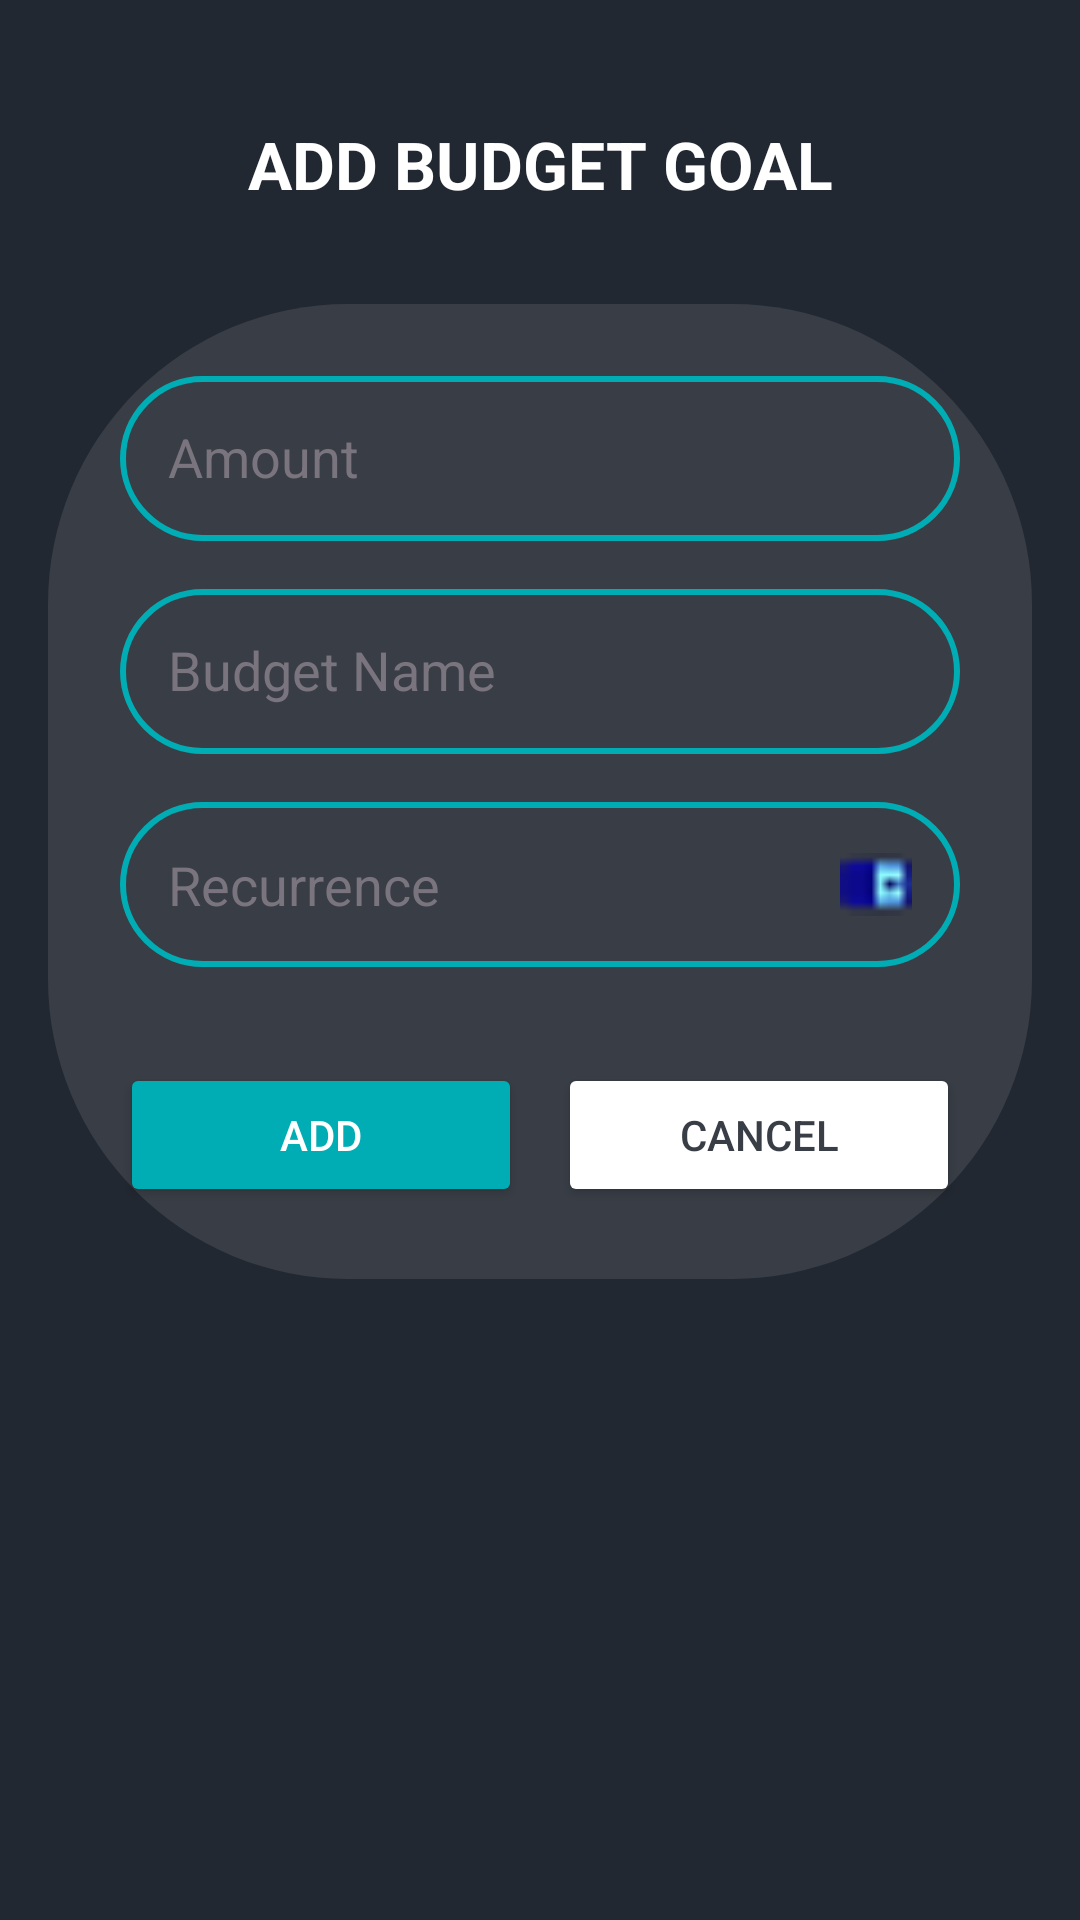

Produce the Android XML layout that renders to this screen, including the resource entries it uses.
<!-- AndroidManifest.xml: application theme Theme.PoePart2 -->
<!-- res/layout/activity_add_budget_goal.xml -->
<?xml version="1.0" encoding="utf-8"?>
<RelativeLayout xmlns:android="http://schemas.android.com/apk/res/android"
    android:background="#222831"
    android:layout_width="match_parent"
    android:layout_height="match_parent"
    android:padding="16dp">

    
    <TextView
        android:id="@+id/titleText"
        android:layout_width="match_parent"
        android:layout_height="wrap_content"
        android:text="ADD BUDGET GOAL"
        android:textColor="#FFFFFF"
        android:textSize="22sp"
        android:textStyle="bold"
        android:gravity="center"
        android:layout_marginTop="24dp"/>

    
    <LinearLayout
        android:id="@+id/formContainer"
        android:layout_width="match_parent"
        android:layout_height="wrap_content"
        android:layout_below="@id/titleText"
        android:layout_marginTop="32dp"
        android:orientation="vertical"
        android:background="@drawable/edit_text_backgroung_2"
        android:padding="24dp"
        android:layout_centerHorizontal="true">

        
        <EditText
            android:id="@+id/amountEditText"
            android:layout_width="match_parent"
            android:layout_height="55dp"
            android:background="@drawable/edittext_bacground"
            android:hint="Amount"
            android:inputType="numberDecimal"
            android:textColor="#FFFFFF"
            android:textColorHint="#79747E"
            android:padding="16dp" />

        
        <EditText
            android:id="@+id/budgetNameEditText"
            android:layout_width="match_parent"
            android:layout_height="55dp"
            android:layout_marginTop="16dp"
            android:background="@drawable/edittext_bacground"
            android:hint="Budget Name"
            android:textColor="#FFFFFF"
            android:textColorHint="#79747E"
            android:padding="16dp" />

        
        <RelativeLayout
            android:layout_width="match_parent"
            android:layout_height="55dp"
            android:layout_marginTop="16dp">

            <AutoCompleteTextView
                android:id="@+id/recurrenceDropdown"
                android:layout_width="match_parent"
                android:layout_height="match_parent"
                android:background="@drawable/edittext_bacground"
                android:hint="Recurrence"
                android:paddingStart="16dp"
                android:paddingEnd="48dp"
                android:textColor="#FFFFFF"
                android:textColorHint="#79747E"
                android:dropDownHeight="wrap_content"
                android:dropDownWidth="match_parent"
                android:dropDownVerticalOffset="10dp" />

            <ImageView
                android:id="@+id/dropdownIcon"
                android:layout_width="24dp"
                android:layout_height="24dp"
                android:layout_alignParentEnd="true"
                android:layout_centerVertical="true"
                android:layout_marginEnd="16dp"
                android:src="@drawable/drop"
                android:clickable="true"
                android:focusable="true"/>
        </RelativeLayout>

        
        <LinearLayout
            android:layout_width="match_parent"
            android:layout_height="wrap_content"
            android:layout_marginTop="32dp"
            android:gravity="center"
            android:orientation="horizontal">

            <Button
                android:id="@+id/btnAdd"
                android:layout_width="0dp"
                android:layout_height="48dp"
                android:layout_weight="1"
                android:layout_marginEnd="12dp"
                android:backgroundTint="#00ADB5"
                android:text="ADD"
                android:textColor="#FFFFFF" />

            <Button
                android:id="@+id/btnCancel"
                android:layout_width="0dp"
                android:layout_height="48dp"
                android:layout_weight="1"
                android:backgroundTint="#FFFFFF"
                android:text="Cancel"
                android:textColor="#393E46" />
        </LinearLayout>

    </LinearLayout>
</RelativeLayout>
<!-- resources referenced by this layout -->
<resources>
  <!-- drawable drop: png bitmap (drawable, 327 bytes) -->
  <!-- drawable edit_text_backgroung_2 (drawable) -->
  <?xml version="1.0" encoding="utf-8"?>
  <shape xmlns:android="http://schemas.android.com/apk/res/android"
      android:shape="rectangle">
  
      <solid android:color="#393E46" /> 
  
  
      <corners android:radius="100dp" /> 
  
  </shape>
  <!-- drawable edittext_bacground (drawable) -->
  <?xml version="1.0" encoding="utf-8"?>
  <shape xmlns:android="http://schemas.android.com/apk/res/android"
      android:shape="rectangle">
  
      <solid android:color="#393E46" /> 
  
      <stroke
          android:width="2dp"
          android:color="#00ADB5" /> 
  
      <corners android:radius="100dp" /> 
  
  </shape>
  <style name="Theme.PoePart2" parent="Base.Theme.PoePart2" />
  <style name="Base.Theme.PoePart2" parent="Theme.Material3.DayNight.NoActionBar">
          
          
      </style>
</resources>
